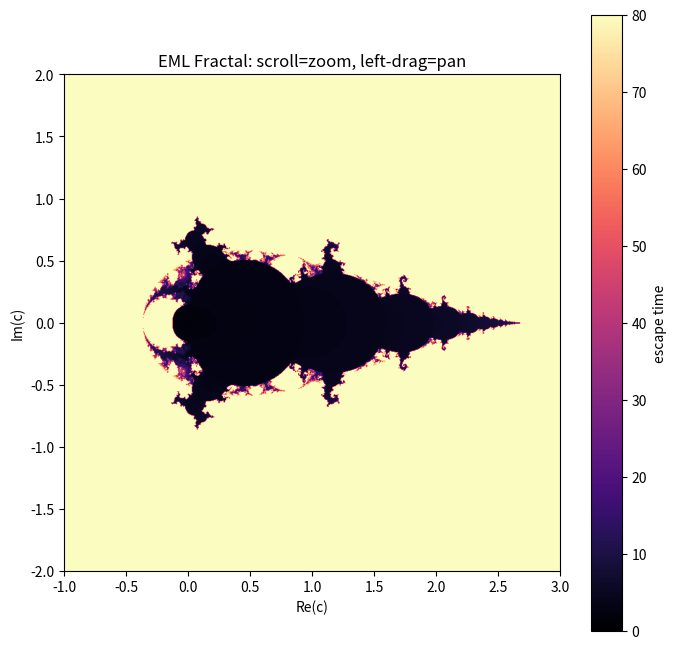

This figure's Python source:
import numpy as np
import matplotlib.pyplot as plt

# ============================================
# EML Fractal interactive viewer
# z_{n+1} = exp(z_n) - Log(c),   z_0 = 0
# Controls:
#   - Mouse wheel: zoom in/out
#   - Left mouse drag: pan
# ============================================


class EMLFractalViewer:
    def __init__(self):
        # Initial view
        self.xmin, self.xmax = -1.0, 3.0
        self.ymin, self.ymax = -2.0, 2.0

        # Render settings
        self.width = 800
        self.height = 800
        self.max_iter = 80
        self.escape_radius = 20.0

        # Drag state
        self.dragging = False
        self.drag_start_screen = None
        self.drag_start_view = None

        # Figure
        self.fig, self.ax = plt.subplots(figsize=(8, 8))
        self.image_artist = None

        # Connect events
        self.fig.canvas.mpl_connect("scroll_event", self.on_scroll)
        self.fig.canvas.mpl_connect("button_press_event", self.on_press)
        self.fig.canvas.mpl_connect("button_release_event", self.on_release)
        self.fig.canvas.mpl_connect("motion_notify_event", self.on_motion)

        self.render()

    def compute_image(self):
        log_R = np.log(self.escape_radius)

        xs = np.linspace(self.xmin, self.xmax, self.width)
        ys = np.linspace(self.ymin, self.ymax, self.height)

        # Build full complex grid: shape (height, width)
        C = xs[np.newaxis, :] + 1j * ys[:, np.newaxis]

        # Points where c ≈ 0 are treated as inside the set (log undefined)
        near_zero = np.abs(C) < 1e-14
        log_C = np.log(np.where(near_zero, 1.0, C))  # safe; near_zero pixels stay inside

        Z = np.zeros((self.height, self.width), dtype=np.complex128)
        image = np.full((self.height, self.width), float(self.max_iter), dtype=np.float32)

        # active: pixels still being iterated
        active = ~near_zero

        with np.errstate(over="ignore", invalid="ignore"):
            for n in range(self.max_iter):
                # z_{n+1} = exp(z_n) - Log(c)  — only for pixels not yet escaped
                Z[active] = np.exp(Z[active]) - log_C[active]

                abs_Z = np.abs(Z)
                newly_escaped = active & (abs_Z > self.escape_radius)

                if newly_escaped.any():
                    # Smooth coloring: normalise by log(R) for transcendental map
                    lz = np.log(abs_Z[newly_escaped])
                    nu = np.where(
                        lz > log_R,
                        n + 1.0 - np.log(lz / log_R) / log_R,
                        float(n + 1),
                    )
                    image[newly_escaped] = np.maximum(0.0, nu)
                    active &= ~newly_escaped

                if not active.any():
                    break

        return image

    def render(self):
        print(
            f"Rendering: x=[{self.xmin:.6f}, {self.xmax:.6f}], "
            f"y=[{self.ymin:.6f}, {self.ymax:.6f}]"
        )

        image = self.compute_image()

        if self.image_artist is None:
            self.image_artist = self.ax.imshow(
                image,
                extent=[self.xmin, self.xmax, self.ymin, self.ymax],
                origin="lower",
                cmap="magma",
                interpolation="bilinear",
                vmin=0,
                vmax=self.max_iter,
            )
            self.ax.set_title("EML Fractal: scroll=zoom, left-drag=pan")
            self.ax.set_xlabel("Re(c)")
            self.ax.set_ylabel("Im(c)")
            self.fig.colorbar(self.image_artist, ax=self.ax, label="escape time")
        else:
            self.image_artist.set_data(image)
            self.image_artist.set_clim(0, self.max_iter)
            self.image_artist.set_extent([self.xmin, self.xmax, self.ymin, self.ymax])

        self.ax.set_xlim(self.xmin, self.xmax)
        self.ax.set_ylim(self.ymin, self.ymax)
        self.fig.canvas.draw_idle()

    def zoom(self, xcenter, ycenter, scale_factor):
        xrange = self.xmax - self.xmin
        yrange = self.ymax - self.ymin

        new_xrange = xrange * scale_factor
        new_yrange = yrange * scale_factor

        relx = (xcenter - self.xmin) / xrange
        rely = (ycenter - self.ymin) / yrange

        self.xmin = xcenter - relx * new_xrange
        self.xmax = self.xmin + new_xrange
        self.ymin = ycenter - rely * new_yrange
        self.ymax = self.ymin + new_yrange

    def on_scroll(self, event):
        if event.xdata is None or event.ydata is None:
            return

        # Scroll up -> zoom in, scroll down -> zoom out
        if event.button == "up":
            scale_factor = 0.8
        elif event.button == "down":
            scale_factor = 1.25
        else:
            return

        self.zoom(event.xdata, event.ydata, scale_factor)
        self.render()

    def on_press(self, event):
        if event.button != 1:
            return
        if event.xdata is None or event.ydata is None:
            return

        self.dragging = True
        self.drag_start_screen = (event.xdata, event.ydata)
        self.drag_start_view = (self.xmin, self.xmax, self.ymin, self.ymax)

    def on_motion(self, event):
        if not self.dragging:
            return
        if event.xdata is None or event.ydata is None:
            return

        x0, y0 = self.drag_start_screen
        xmin0, xmax0, ymin0, ymax0 = self.drag_start_view

        dx = event.xdata - x0
        dy = event.ydata - y0

        # Dragging moves the view with the mouse
        self.xmin = xmin0 - dx
        self.xmax = xmax0 - dx
        self.ymin = ymin0 - dy
        self.ymax = ymax0 - dy

        # Update only viewport during drag for smoothness
        self.ax.set_xlim(self.xmin, self.xmax)
        self.ax.set_ylim(self.ymin, self.ymax)
        self.image_artist.set_extent([self.xmin, self.xmax, self.ymin, self.ymax])
        self.fig.canvas.draw_idle()

    def on_release(self, event):
        if event.button != 1:
            return
        if not self.dragging:
            return

        self.dragging = False
        self.drag_start_screen = None
        self.drag_start_view = None

        # Re-render after pan
        self.render()


if __name__ == "__main__":
    viewer = EMLFractalViewer()
    plt.show()
